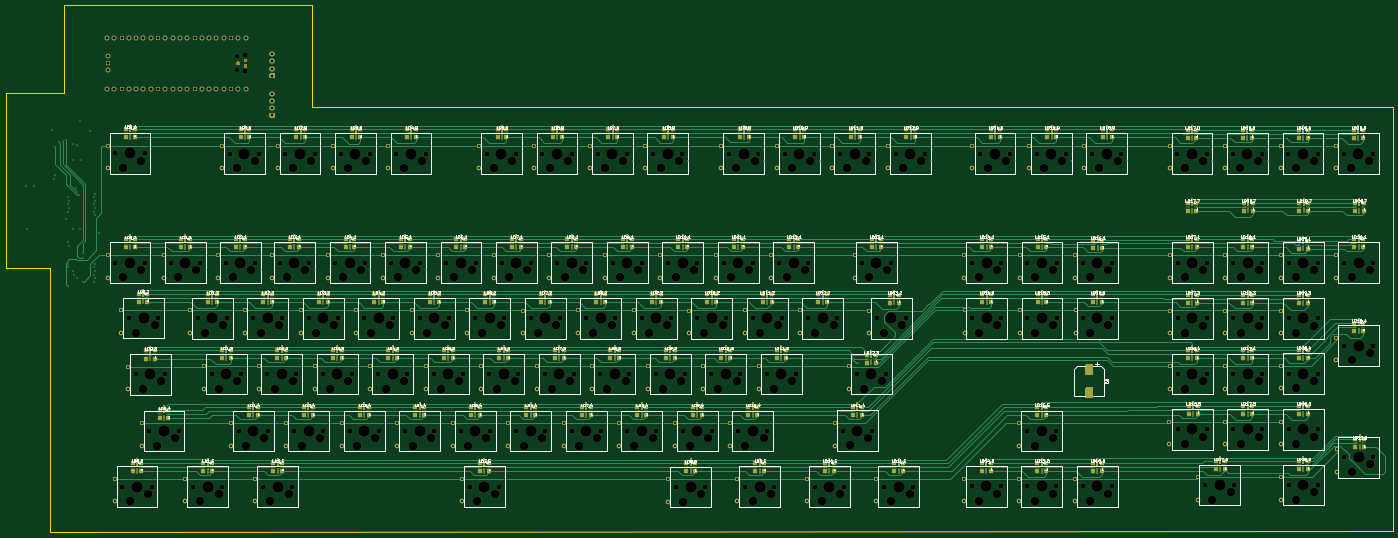
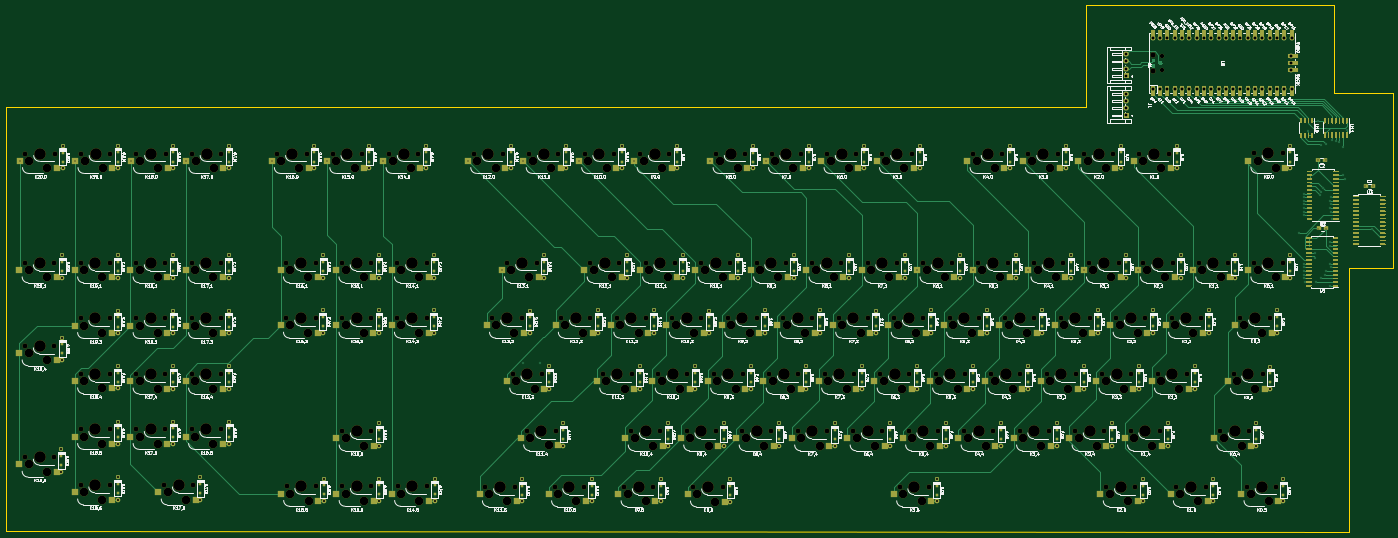
Circuit board: 12 layer files. Board 482.6 x 183.4 mm.
- bottom_copper: RedPyKeeb-B_Cu.gbr (161783 bytes)
- bottom_mask: RedPyKeeb-B_Mask.gbr (82671 bytes)
- paste: RedPyKeeb-B_Paste.gbr (55030 bytes)
- bottom_silk: RedPyKeeb-B_SilkS.gbr (409070 bytes)
- outline: RedPyKeeb-Edge_Cuts.gbr (1117 bytes)
- top_copper: RedPyKeeb-F_Cu.gbr (173596 bytes)
- top_mask: RedPyKeeb-F_Mask.gbr (66761 bytes)
- paste: RedPyKeeb-F_Paste.gbr (35808 bytes)
- top_silk: RedPyKeeb-F_SilkS.gbr (211408 bytes)
- drill: RedPyKeeb-NPTH.drl (8844 bytes)
- drill: RedPyKeeb-PTH.drl (5922 bytes)
- inner_copper: RedPyKeeb-PWRGND.gbr (23683 bytes)

=== bottom_copper: RedPyKeeb-B_Cu.gbr (161783 bytes, source omitted) ===
=== bottom_mask: RedPyKeeb-B_Mask.gbr (82671 bytes, source omitted) ===
=== paste: RedPyKeeb-B_Paste.gbr (55030 bytes, source omitted) ===
=== bottom_silk: RedPyKeeb-B_SilkS.gbr (409070 bytes, source omitted) ===
=== outline: RedPyKeeb-Edge_Cuts.gbr ===
%TF.GenerationSoftware,KiCad,Pcbnew,(5.1.9)-1*%
%TF.CreationDate,2021-03-19T23:51:34+10:00*%
%TF.ProjectId,RedPyKeeb,52656450-794b-4656-9562-2e6b69636164,rev?*%
%TF.SameCoordinates,Original*%
%TF.FileFunction,Profile,NP*%
%FSLAX46Y46*%
G04 Gerber Fmt 4.6, Leading zero omitted, Abs format (unit mm)*
G04 Created by KiCad (PCBNEW (5.1.9)-1) date 2021-03-19 23:51:34*
%MOMM*%
%LPD*%
G01*
G04 APERTURE LIST*
%TA.AperFunction,Profile*%
%ADD10C,0.050000*%
%TD*%
%TA.AperFunction,Profile*%
%ADD11C,0.100000*%
%TD*%
G04 APERTURE END LIST*
D10*
X5080000Y-66040000D02*
X5080000Y-157988000D01*
X-10160000Y-66040000D02*
X5080000Y-66040000D01*
X-10160000Y-5080000D02*
X-10160000Y-66040000D01*
X10160000Y-5080000D02*
X-10160000Y-5080000D01*
X10160000Y-3556000D02*
X10160000Y-5080000D01*
D11*
X96520000Y25400000D02*
X96520000Y-10160000D01*
X10160000Y25400000D02*
X96520000Y25400000D01*
X10160000Y-3556000D02*
X10160000Y25400000D01*
X472440000Y-157480000D02*
X5080000Y-157988000D01*
X472440000Y-10160000D02*
X472440000Y-157480000D01*
X96520000Y-10160000D02*
X472440000Y-10160000D01*
M02*

=== top_copper: RedPyKeeb-F_Cu.gbr (173596 bytes, source omitted) ===
=== top_mask: RedPyKeeb-F_Mask.gbr (66761 bytes, source omitted) ===
=== paste: RedPyKeeb-F_Paste.gbr (35808 bytes, source omitted) ===
=== top_silk: RedPyKeeb-F_SilkS.gbr (211408 bytes, source omitted) ===
=== drill: RedPyKeeb-NPTH.drl (8844 bytes, source omitted) ===
=== drill: RedPyKeeb-PTH.drl (5922 bytes, source omitted) ===
=== inner_copper: RedPyKeeb-PWRGND.gbr (23683 bytes, source omitted) ===
